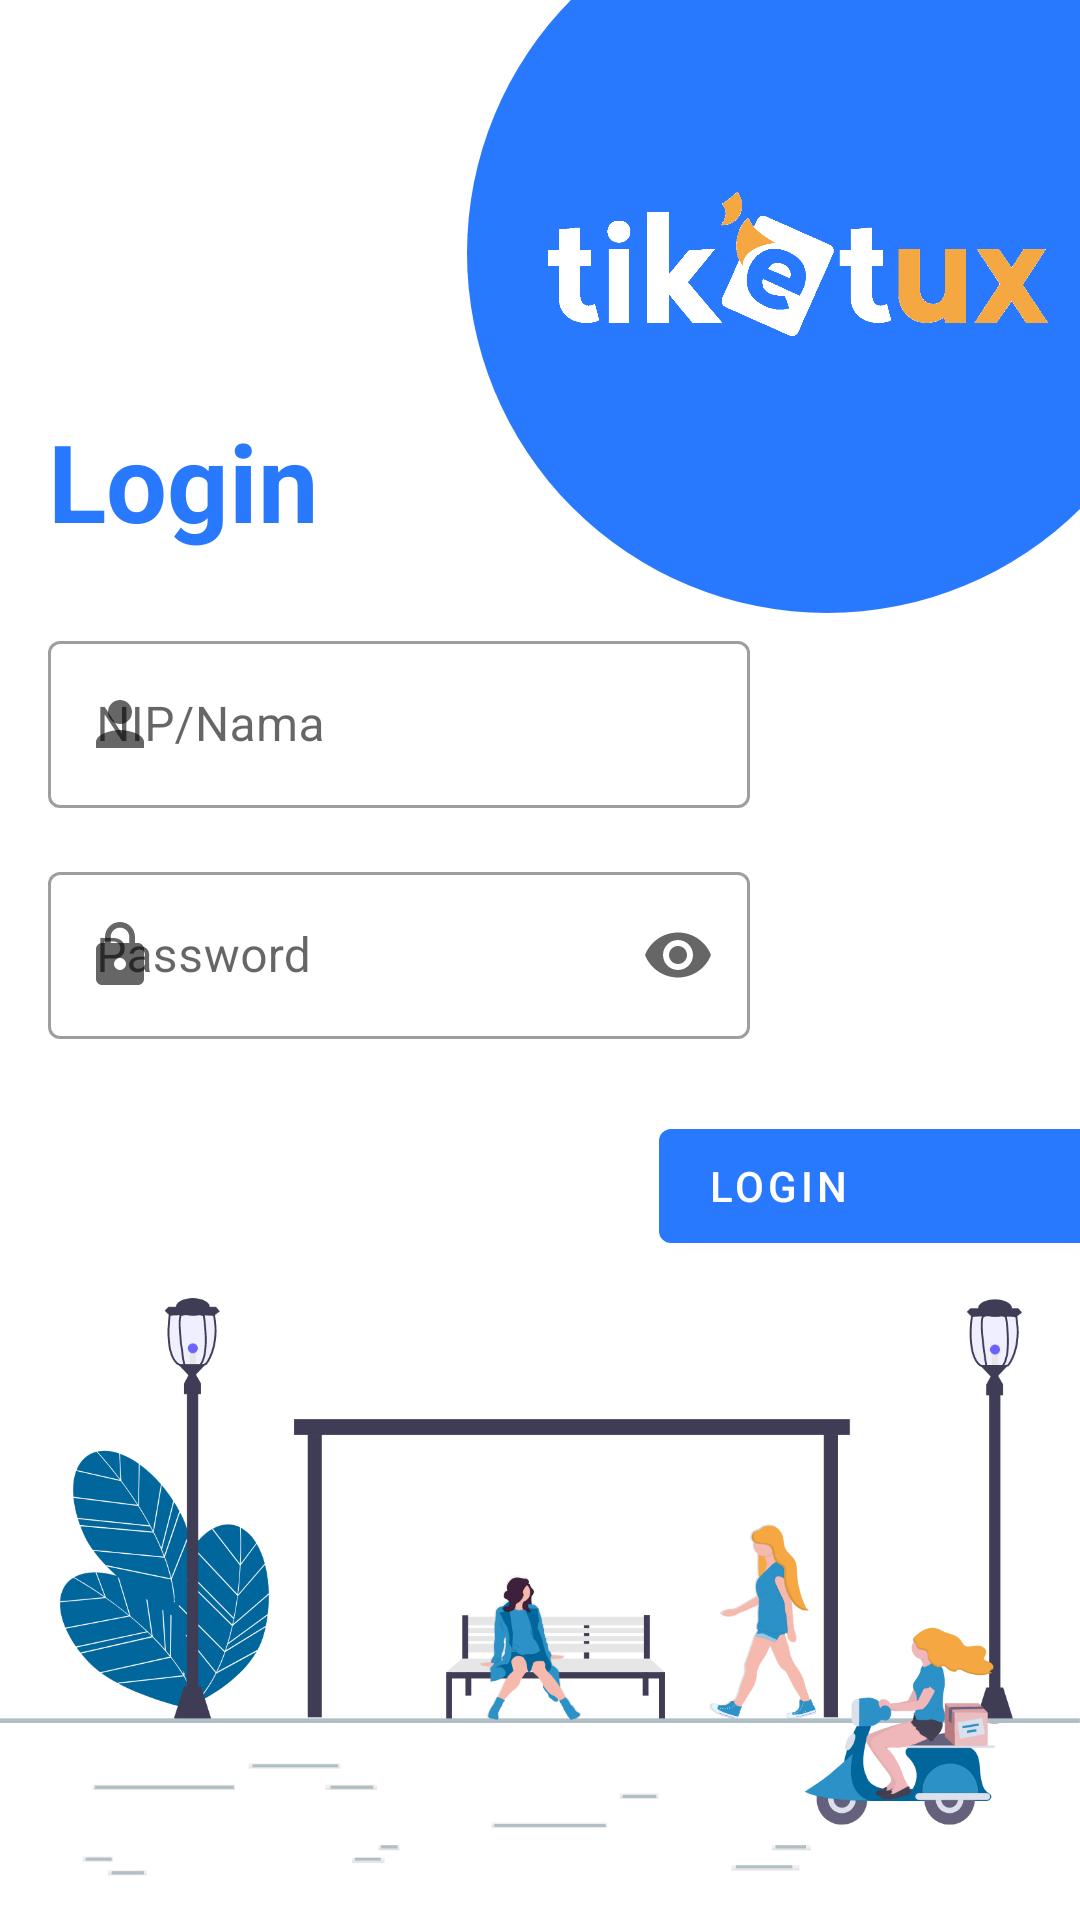

Android layout source for this screen:
<!-- AndroidManifest.xml: application theme AppTheme -->
<!-- res/layout/activity_login.xml -->
<?xml version="1.0" encoding="utf-8"?>
<androidx.constraintlayout.widget.ConstraintLayout
    xmlns:android="http://schemas.android.com/apk/res/android"
    xmlns:app="http://schemas.android.com/apk/res-auto"
    xmlns:tools="http://schemas.android.com/tools"
    android:layout_width="match_parent"
    android:layout_height="match_parent"
    android:background="@color/colorWhite">

    <RelativeLayout
        android:id="@+id/relativeLayout"
        android:layout_width="wrap_content"
        android:layout_height="wrap_content"
        app:layout_constraintEnd_toEndOf="parent"
        app:layout_constraintTop_toTopOf="parent">

        <ImageView
            android:layout_width="wrap_content"
            android:layout_height="wrap_content"
            android:layout_marginTop="-36dp"
            android:layout_marginRight="-36dp"
            android:src="@drawable/shape_circle_login" />

    </RelativeLayout>

    <ImageView
        android:id="@+id/logo_dilogin"
        android:layout_width="168dp"
        android:layout_height="48dp"
        android:layout_marginTop="64dp"
        android:layout_marginEnd="12dp"
        android:layout_marginRight="10dp"
        android:src="@drawable/logotiketux1"
        app:layout_constraintEnd_toEndOf="parent"
        app:layout_constraintTop_toTopOf="parent" />

    <TextView
        android:id="@+id/textView"
        android:layout_width="wrap_content"
        android:layout_height="wrap_content"
        android:layout_marginStart="16dp"
        android:layout_marginLeft="16dp"
        android:layout_marginTop="24dp"
        android:text="@string/activity_login"
        android:textColor="@color/colorPrimary"
        android:textSize="36dp"
        android:textStyle="bold"
        app:layout_constraintStart_toStartOf="parent"
        app:layout_constraintTop_toBottomOf="@+id/logo_dilogin" />

    <com.google.android.material.textfield.TextInputLayout
        android:id="@+id/textInputLayout18"
        style="@style/Widget.MaterialComponents.TextInputLayout.OutlinedBox"
        android:layout_width="234dp"
        android:layout_height="wrap_content"
        android:layout_marginTop="24dp"
        android:background="#FFFFFF"
        android:hint="NIP/Nama"
        app:layout_constraintEnd_toEndOf="parent"
        app:layout_constraintHorizontal_bias="0.0"
        app:layout_constraintStart_toStartOf="@+id/textView"
        app:layout_constraintTop_toBottomOf="@+id/textView"
        app:startIconDrawable="@drawable/ic_person_blue">

        <com.google.android.material.textfield.TextInputEditText
            android:id="@+id/material_edittext_username"
            android:layout_width="match_parent"
            android:layout_height="wrap_content"
            android:layout_gravity="center_horizontal"
            android:textColor="@color/colorPrimary" />

    </com.google.android.material.textfield.TextInputLayout>

    <com.google.android.material.textfield.TextInputLayout
        android:id="@+id/lay54"
        style="@style/Widget.MaterialComponents.TextInputLayout.OutlinedBox"
        android:layout_width="0dp"
        android:layout_height="wrap_content"
        android:layout_marginTop="16dp"
        android:hint="Password"
        app:endIconMode="password_toggle"
        app:layout_constraintEnd_toEndOf="@+id/textInputLayout18"
        app:layout_constraintHorizontal_bias="0.0"
        app:layout_constraintStart_toStartOf="@+id/textInputLayout18"
        app:layout_constraintTop_toBottomOf="@+id/textInputLayout18"
        app:startIconDrawable="@drawable/ic_lock">

        <com.google.android.material.textfield.TextInputEditText
            android:id="@+id/material_edittext_password"
            android:layout_width="match_parent"
            android:layout_height="wrap_content"
            android:layout_gravity="center_horizontal"
            android:inputType="textPassword"
            android:textColor="@color/colorPrimary" />

    </com.google.android.material.textfield.TextInputLayout>

    <RelativeLayout
        android:layout_width="wrap_content"
        android:layout_height="wrap_content"
        android:layout_marginTop="24dp"
        app:layout_constraintBottom_toBottomOf="parent"
        app:layout_constraintEnd_toEndOf="parent"
        app:layout_constraintHorizontal_bias="1.0"
        app:layout_constraintStart_toStartOf="parent"
        app:layout_constraintTop_toBottomOf="@+id/lay54"
        app:layout_constraintVertical_bias="0.0">

        <com.google.android.material.button.MaterialButton
            android:id="@+id/material_button_login_beres"
            android:layout_width="148dp"
            android:layout_height="50dp"
            android:layout_marginRight="-8dp"
            android:text="LOGIN               "/>

    </RelativeLayout>

    <RelativeLayout
        android:layout_width="wrap_content"
        android:layout_height="wrap_content"
        app:layout_constraintBottom_toBottomOf="parent"
        app:layout_constraintEnd_toEndOf="parent"
        app:layout_constraintStart_toStartOf="parent">

        <ImageView
            android:layout_width="wrap_content"
            android:layout_height="222dp"
            android:src="@drawable/assets_login" />
    </RelativeLayout>

</androidx.constraintlayout.widget.ConstraintLayout>
<!-- resources referenced by this layout -->
<resources>
  <color name="colorPrimary">#2979FF</color>
  <color name="colorWhite">#FFFFFF</color>
  <!-- drawable assets_login: png bitmap (drawable, 141824 bytes) -->
  <!-- drawable ic_lock (drawable) -->
  <vector android:height="24dp" android:tint="#2979FF"
      android:viewportHeight="24.0" android:viewportWidth="24.0"
      android:width="24dp" xmlns:android="http://schemas.android.com/apk/res/android">
      <path android:fillColor="#FF000000" android:pathData="M18,8h-1L17,6c0,-2.76 -2.24,-5 -5,-5S7,3.24 7,6v2L6,8c-1.1,0 -2,0.9 -2,2v10c0,1.1 0.9,2 2,2h12c1.1,0 2,-0.9 2,-2L20,10c0,-1.1 -0.9,-2 -2,-2zM12,17c-1.1,0 -2,-0.9 -2,-2s0.9,-2 2,-2 2,0.9 2,2 -0.9,2 -2,2zM15.1,8L8.9,8L8.9,6c0,-1.71 1.39,-3.1 3.1,-3.1 1.71,0 3.1,1.39 3.1,3.1v2z"/>
  </vector>
  <!-- drawable ic_person_blue (drawable) -->
  <vector android:height="24dp" android:tint="#2979FF"
      android:viewportHeight="24.0" android:viewportWidth="24.0"
      android:width="24dp" xmlns:android="http://schemas.android.com/apk/res/android">
      <path android:fillColor="#FF000000" android:pathData="M12,12c2.21,0 4,-1.79 4,-4s-1.79,-4 -4,-4 -4,1.79 -4,4 1.79,4 4,4zM12,14c-2.67,0 -8,1.34 -8,4v2h16v-2c0,-2.66 -5.33,-4 -8,-4z"/>
  </vector>
  <!-- drawable logotiketux1: png bitmap (drawable, 15007 bytes) -->
  <!-- drawable shape_circle_login (drawable) -->
  <?xml version="1.0" encoding="utf-8"?>
  <shape xmlns:android="http://schemas.android.com/apk/res/android"
      android:shape="oval">
  
      <size android:height="240dp"
          android:width="240dp"/>
  
      <solid android:color="@color/colorPrimary"/>
  
  </shape>
  <string name="activity_login">Login</string>
  <style name="AppTheme" parent="Theme.MaterialComponents.Light.DarkActionBar">
          
          <item name="colorPrimary">@color/colorPrimary</item>
          <item name="colorPrimaryDark">@color/colorPrimaryDark</item>
          <item name="colorAccent">@color/colorAccent</item>
  
      </style>
  <color name="colorPrimaryDark">#2962FF</color>
  <color name="colorAccent">#2979FF</color>
</resources>
